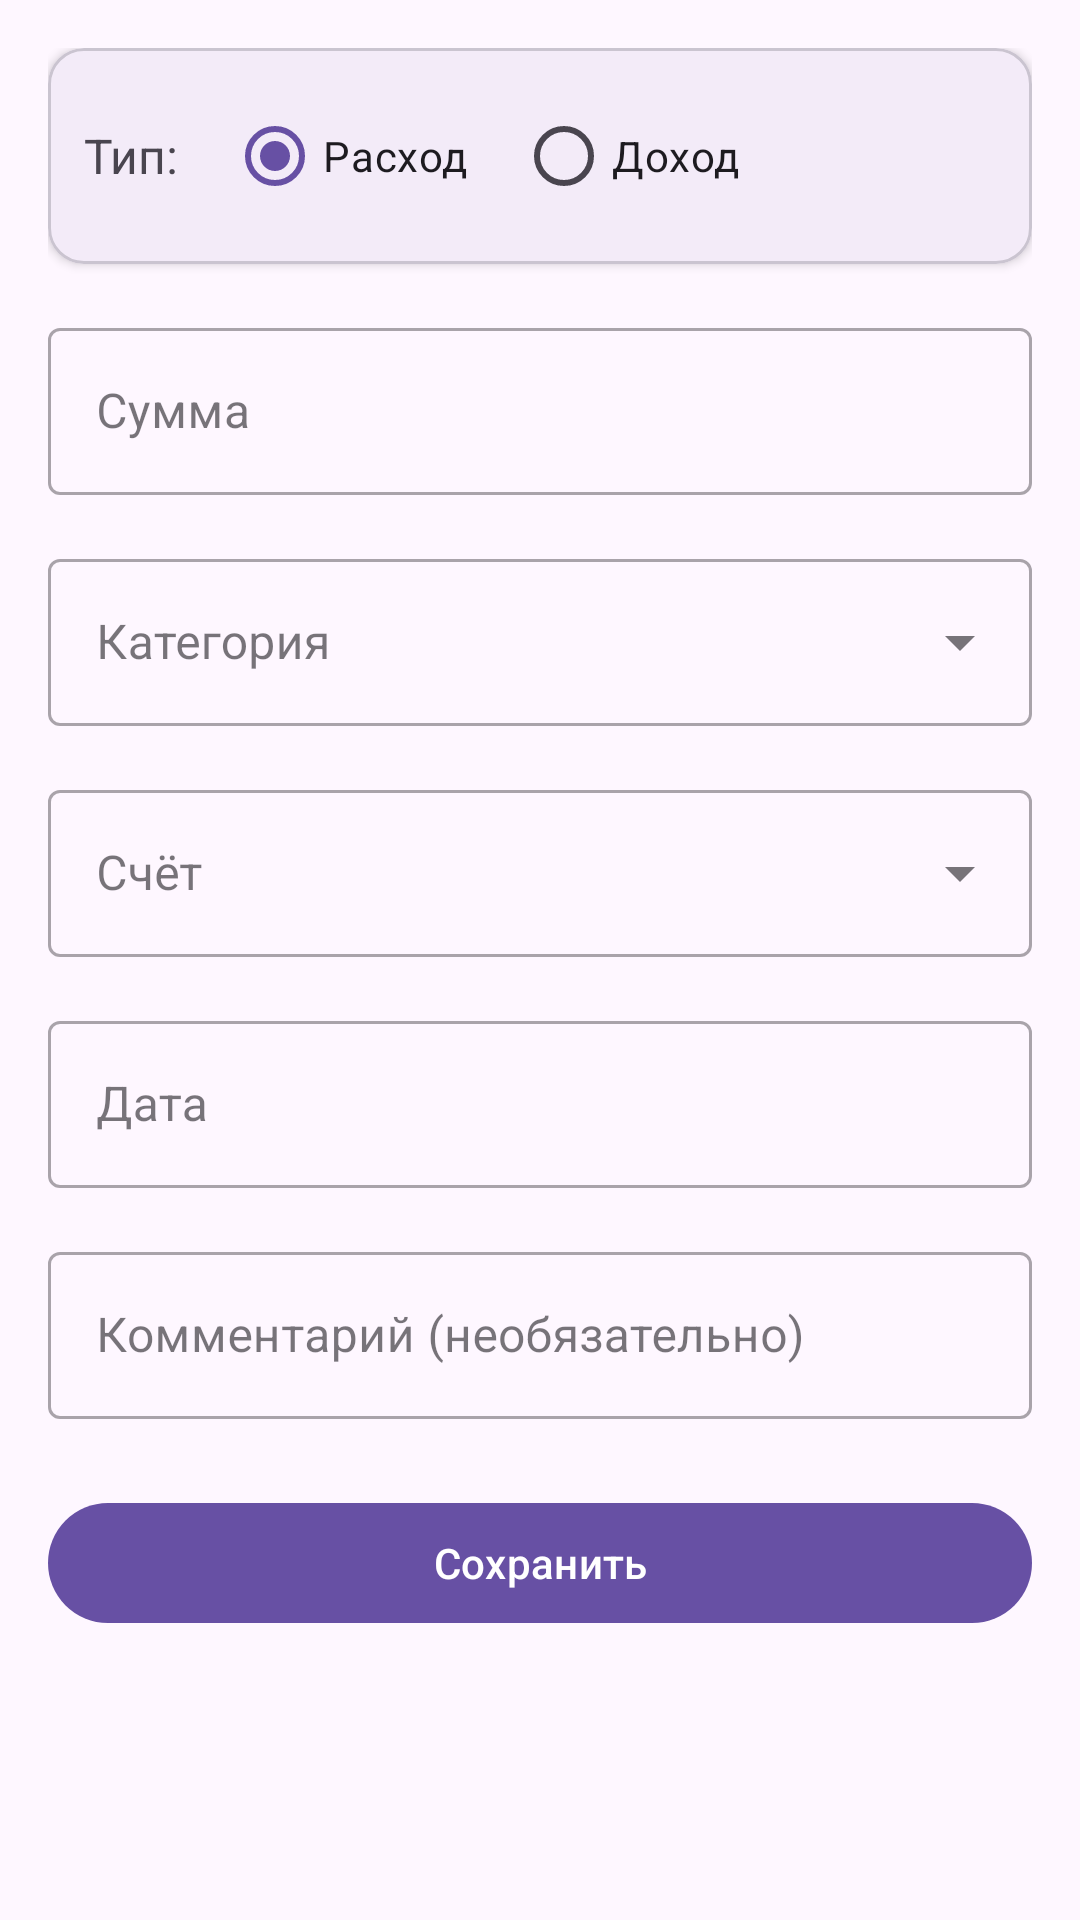

Here is an Android app screen rendered from its layout file. Give the layout XML and the strings, colors and styles it references.
<!-- AndroidManifest.xml: application theme Theme.Selfmoney -->
<!-- res/layout/activity_add_operation.xml -->
<?xml version="1.0" encoding="utf-8"?>
<ScrollView xmlns:android="http://schemas.android.com/apk/res/android"
    xmlns:app="http://schemas.android.com/apk/res-auto"
    android:layout_width="match_parent"
    android:layout_height="match_parent"
    android:fillViewport="true">

    <LinearLayout
        android:layout_width="match_parent"
        android:layout_height="wrap_content"
        android:orientation="vertical"
        android:padding="16dp">

        
        <com.google.android.material.card.MaterialCardView
            android:layout_width="match_parent"
            android:layout_height="wrap_content"
            app:cardCornerRadius="12dp"
            app:cardElevation="2dp"
            android:layout_marginBottom="16dp">

            <LinearLayout
                android:layout_width="match_parent"
                android:layout_height="wrap_content"
                android:orientation="horizontal"
                android:padding="12dp">

                <TextView
                    android:layout_width="wrap_content"
                    android:layout_height="wrap_content"
                    android:text="Тип:"
                    android:textSize="16sp"
                    android:layout_gravity="center_vertical" />

                <RadioGroup
                    android:id="@+id/rg_type"
                    android:layout_width="0dp"
                    android:layout_height="wrap_content"
                    android:layout_weight="1"
                    android:orientation="horizontal"
                    android:layout_marginStart="16dp">

                    <RadioButton
                        android:id="@+id/rb_expense"
                        android:layout_width="wrap_content"
                        android:layout_height="wrap_content"
                        android:text="Расход"
                        android:checked="true" />

                    <RadioButton
                        android:id="@+id/rb_income"
                        android:layout_width="wrap_content"
                        android:layout_height="wrap_content"
                        android:text="Доход"
                        android:layout_marginStart="16dp" />
                </RadioGroup>
            </LinearLayout>
        </com.google.android.material.card.MaterialCardView>

        
        <com.google.android.material.textfield.TextInputLayout
            android:layout_width="match_parent"
            android:layout_height="wrap_content"
            android:hint="Сумма"
            style="@style/Widget.MaterialComponents.TextInputLayout.OutlinedBox"
            android:layout_marginBottom="16dp">

            <com.google.android.material.textfield.TextInputEditText
                android:id="@+id/et_amount"
                android:layout_width="match_parent"
                android:layout_height="wrap_content"
                android:inputType="numberDecimal"
                android:digits="0123456789."
                android:maxLines="1" />
        </com.google.android.material.textfield.TextInputLayout>

        
        <com.google.android.material.textfield.TextInputLayout
            android:layout_width="match_parent"
            android:layout_height="wrap_content"
            android:hint="Категория"
            style="@style/Widget.MaterialComponents.TextInputLayout.OutlinedBox.ExposedDropdownMenu"
            android:layout_marginBottom="16dp">

            <AutoCompleteTextView
                android:id="@+id/actv_category"
                android:layout_width="match_parent"
                android:layout_height="wrap_content"
                android:inputType="none" />
        </com.google.android.material.textfield.TextInputLayout>

        
        <com.google.android.material.textfield.TextInputLayout
            android:layout_width="match_parent"
            android:layout_height="wrap_content"
            android:hint="Счёт"
            style="@style/Widget.MaterialComponents.TextInputLayout.OutlinedBox.ExposedDropdownMenu"
            android:layout_marginBottom="16dp">

            <AutoCompleteTextView
                android:id="@+id/actv_account"
                android:layout_width="match_parent"
                android:layout_height="wrap_content"
                android:inputType="none" />
        </com.google.android.material.textfield.TextInputLayout>

        
        <com.google.android.material.textfield.TextInputLayout
            android:layout_width="match_parent"
            android:layout_height="wrap_content"
            android:hint="Дата"
            style="@style/Widget.MaterialComponents.TextInputLayout.OutlinedBox"
            android:layout_marginBottom="16dp"
            app:endIconMode="custom">

            <com.google.android.material.textfield.TextInputEditText
                android:id="@+id/et_date"
                android:layout_width="match_parent"
                android:layout_height="wrap_content"
                android:focusable="false"
                android:clickable="true"
                android:inputType="none"
                android:longClickable="false" />
        </com.google.android.material.textfield.TextInputLayout>

        
        <com.google.android.material.textfield.TextInputLayout
            android:layout_width="match_parent"
            android:layout_height="wrap_content"
            android:hint="Комментарий (необязательно)"
            style="@style/Widget.MaterialComponents.TextInputLayout.OutlinedBox"
            android:layout_marginBottom="24dp">

            <com.google.android.material.textfield.TextInputEditText
                android:id="@+id/et_comment"
                android:layout_width="match_parent"
                android:layout_height="wrap_content"
                android:maxLines="3"
                android:inputType="textMultiLine" />
        </com.google.android.material.textfield.TextInputLayout>

        
        <com.google.android.material.button.MaterialButton
            android:id="@+id/btn_save"
            android:layout_width="match_parent"
            android:layout_height="wrap_content"
            android:text="Сохранить"
            app:icon="@drawable/ic_save"
            app:iconGravity="textStart" />

    </LinearLayout>
</ScrollView>
<!-- resources referenced by this layout -->
<resources>
  <style name="Theme.Selfmoney" parent="Base.Theme.Selfmoney" />
  <style name="Base.Theme.Selfmoney" parent="Theme.Material3.DayNight.NoActionBar">
          
          
      </style>
</resources>
